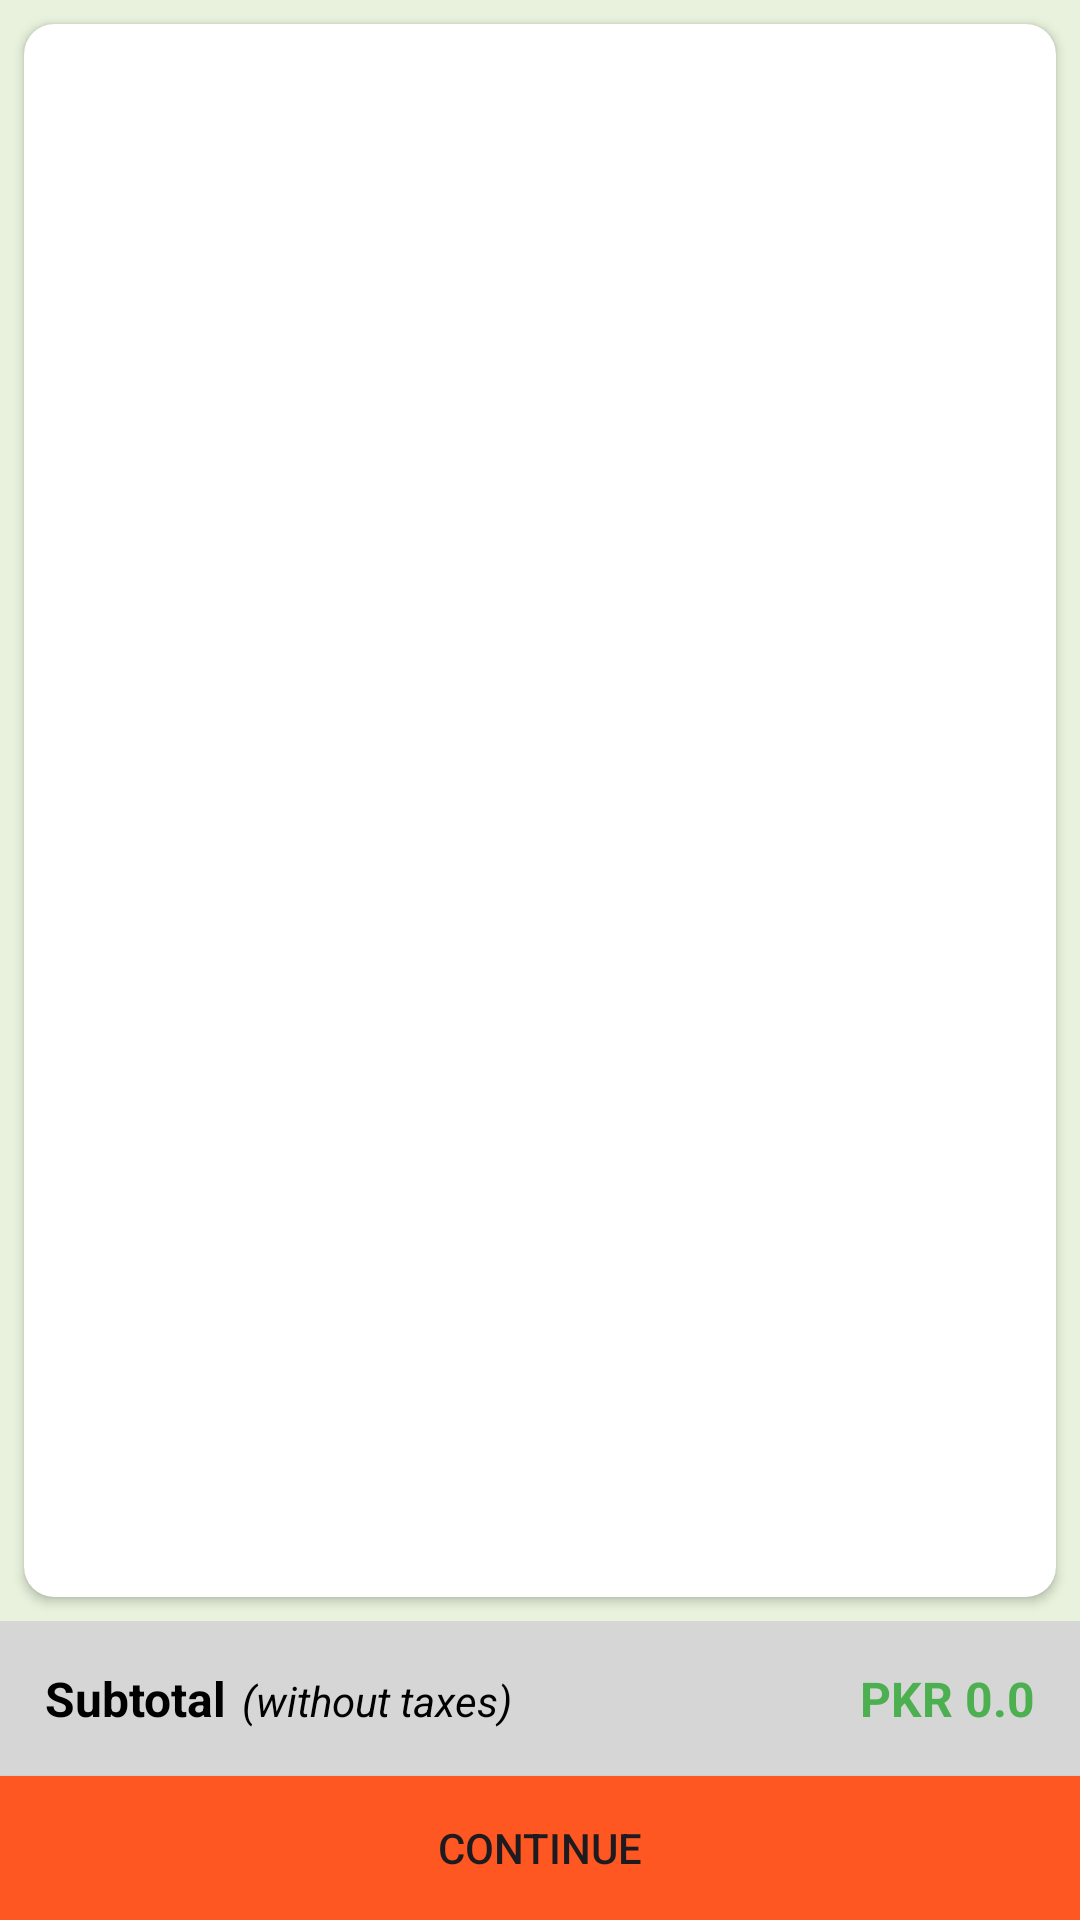

Produce the Android XML layout that renders to this screen, including the resource entries it uses.
<!-- AndroidManifest.xml: application theme Theme.LocalApp -->
<!-- res/layout/activity_cart.xml -->
<?xml version="1.0" encoding="utf-8"?>
<androidx.constraintlayout.widget.ConstraintLayout xmlns:android="http://schemas.android.com/apk/res/android"
    android:layout_width="match_parent"
    android:layout_height="match_parent"
    xmlns:app="http://schemas.android.com/apk/res-auto"
    xmlns:tools="http://schemas.android.com/tools"
    android:background="@color/backgroundColor"
    tools:context=".activities.activities.CartActivity">

    <androidx.cardview.widget.CardView
        android:layout_width="match_parent"
        android:layout_height="0dp"
        android:layout_marginStart="8dp"
        android:layout_marginTop="8dp"
        android:layout_marginEnd="8dp"
        android:layout_marginBottom="8dp"
        app:cardCornerRadius="10dp"
        app:layout_constraintBottom_toTopOf="@+id/bottomPrice"
        app:layout_constraintEnd_toEndOf="parent"
        app:layout_constraintStart_toStartOf="parent"
        app:layout_constraintTop_toTopOf="parent">

        <androidx.recyclerview.widget.RecyclerView
            android:id="@+id/cartList"
            android:layout_width="match_parent"
            android:layout_height="match_parent"
            android:layout_margin="5dp" />
    </androidx.cardview.widget.CardView>

    <LinearLayout
        android:id="@+id/bottomPrice"
        android:layout_width="match_parent"
        android:layout_height="wrap_content"
        android:background="#D6D6D6"
        android:orientation="horizontal"
        android:padding="15dp"
        app:layout_constraintBottom_toTopOf="@+id/continueBtn"
        app:layout_constraintEnd_toEndOf="parent"
        app:layout_constraintStart_toStartOf="parent">

        <TextView
            android:layout_width="wrap_content"
            android:layout_height="wrap_content"
            android:text="Subtotal"
            android:textColor="@color/black"
            android:textSize="16sp"
            android:textStyle="bold" />

        <TextView
            android:layout_width="wrap_content"
            android:layout_height="wrap_content"
            android:layout_marginLeft="5dp"
            android:layout_weight="1"
            android:text="(without taxes)"
            android:textColor="@color/black"
            android:textSize="14sp"
            android:textStyle="italic" />

        <TextView
            android:id="@+id/subtotal"
            android:layout_width="wrap_content"
            android:layout_height="wrap_content"
            android:layout_weight="1"
            android:gravity="right"
            android:text="PKR 0.0"
            android:textColor="#4CAF50"
            android:textSize="16sp"
            android:textStyle="bold" />
    </LinearLayout>

    <Button
        android:id="@+id/continueBtn"
        android:layout_width="0dp"
        android:layout_height="wrap_content"
        android:background="@color/orange"
        android:text="Continue"
        app:layout_constraintBottom_toBottomOf="parent"
        app:layout_constraintEnd_toEndOf="parent"
        app:layout_constraintStart_toStartOf="parent" />

</androidx.constraintlayout.widget.ConstraintLayout>
<!-- resources referenced by this layout -->
<resources>
  <color name="backgroundColor">#E8F2DC</color>
  <color name="black">#FF000000</color>
  <color name="orange">#FF5722</color>
  <style name="Theme.LocalApp" parent="Base.Theme.LocalApp" />
  <style name="Base.Theme.LocalApp" parent="Theme.Material3.DayNight.NoActionBar">
          
          
      </style>
</resources>
